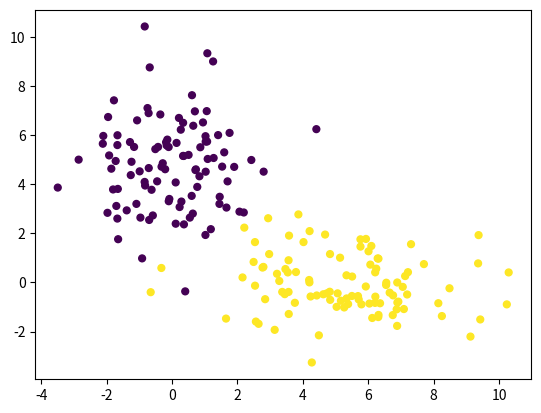

This chart was generated by the following Python code: (Note: this script raises an exception after producing the figure.)
import numpy as np
import pandas as pd
import random as rand
import matplotlib.pyplot as plt
from scipy.stats import norm
# from sys import maxint

### Setup
# set random seed
rand.seed(42)

# 2 clusters
# not that both covariance matrices are diagonal
mu1 = [0, 5]
sig1 = [ [2, 0], [0, 3] ]

mu2 = [5, 0]
sig2 = [ [4, 0], [0, 1] ]

# generate samples
x1, y1 = np.random.multivariate_normal(mu1, sig1, 100).T
x2, y2 = np.random.multivariate_normal(mu2, sig2, 100).T

xs = np.concatenate((x1, x2))
ys = np.concatenate((y1, y2))
labels = ([1] * 100) + ([2] * 100)

data = {'x': xs, 'y': ys, 'label': labels}
df = pd.DataFrame(data=data)

# inspect the data
df.head()
df.tail()

fig = plt.figure()
plt.scatter(data['x'], data['y'], 24, c=data['label'])
fig.savefig("true-values.png")

### Expectation-maximization

# initial guesses - intentionally bad
guess = { 'mu1': [1,1],
          'sig1': [ [1, 0], [0, 1] ],
          'mu2': [4,4],
          'sig2': [ [1, 0], [0, 1] ],
          'lambda': [0.4, 0.6]
        }

# probability that a point came from a Guassian with given parameters
# note that the covariance must be diagonal for this to work
def prob(val, mu, sig, lam):
  p = lam
  for i in range(len(val)):
    p *= norm.pdf(val[i], mu[i], sig[i][i])
  return p


# assign every data point to its most likely cluster
def expectation(dataFrame, parameters):
  for i in range(dataFrame.shape[0]):
    x = dataFrame['x'][i]
    y = dataFrame['y'][i]
    p_cluster1 = prob([x, y], list(parameters['mu1']), list(parameters['sig1']), parameters['lambda'][0] )
    p_cluster2 = prob([x, y], list(parameters['mu2']), list(parameters['sig2']), parameters['lambda'][1] )
    if p_cluster1 > p_cluster2:
      dataFrame['label'][i] = 1
    else:
      dataFrame['label'][i] = 2
  return dataFrame


# update estimates of lambda, mu and sigma
def maximization(dataFrame, parameters):
  points_assigned_to_cluster1 = dataFrame[dataFrame['label'] == 1]
  points_assigned_to_cluster2 = dataFrame[dataFrame['label'] == 2]
  percent_assigned_to_cluster1 = len(points_assigned_to_cluster1) / float(len(dataFrame))
  percent_assigned_to_cluster2 = 1 - percent_assigned_to_cluster1
  parameters['lambda'] = [percent_assigned_to_cluster1, percent_assigned_to_cluster2 ]
  parameters['mu1'] = [points_assigned_to_cluster1['x'].mean(), points_assigned_to_cluster1['y'].mean()]
  parameters['mu2'] = [points_assigned_to_cluster2['x'].mean(), points_assigned_to_cluster2['y'].mean()]
  parameters['sig1'] = [ [points_assigned_to_cluster1['x'].std(), 0 ], [ 0, points_assigned_to_cluster1['y'].std() ] ]
  parameters['sig2'] = [ [points_assigned_to_cluster2['x'].std(), 0 ], [ 0, points_assigned_to_cluster2['y'].std() ] ]
  return parameters

# get the distance between points
# used for determining if params have converged
def distance(old_params, new_params):
  dist = 0
  for param in ['mu1', 'mu2']:
    for i in range(len(old_params)):
      dist += (old_params[param][i] - new_params[param][i]) ** 2
  return dist ** 0.5

# loop until parameters converge
shift = 9223372036854775807
epsilon = 0.01
iters = 0
df_copy = df.copy()
# randomly assign points to their initial clusters
df_copy['label'] = map(lambda x: x+1, np.random.choice(2, len(df)))
params = pd.DataFrame(guess)

fig = plt.figure()
plt.scatter(df_copy['x'], df_copy['y'], 24)
fig.savefig("iteration0.png")

while shift > epsilon:
  iters += 1
  # E-step
  updated_labels = expectation(df_copy.copy(), params)

  # M-step
  updated_parameters = maximization(updated_labels, params.copy())

  # see if our estimates of mu have changed
  # could incorporate all params, or overall log-likelihood
  shift = distance(params, updated_parameters)

  # logging
  print("iteration {}, shift {}".format(iters, shift))

  # update labels and params for the next iteration
  df_copy = updated_labels
  params = updated_parameters

  fig = plt.figure()
  plt.scatter(df_copy['x'], df_copy['y'], 24, c=df_copy['label'])
  fig.savefig("iteration{}.png".format(iters))